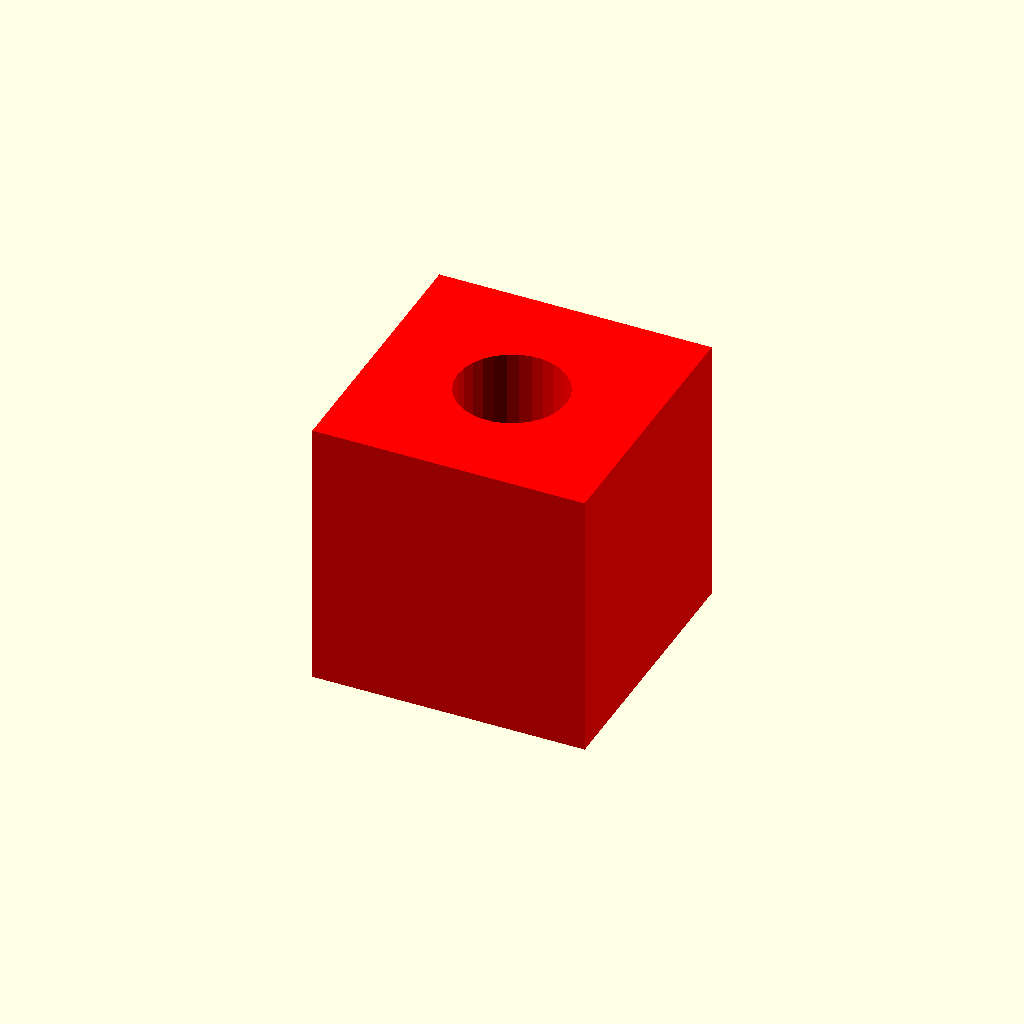
Cell 1: the model at its default parameters.
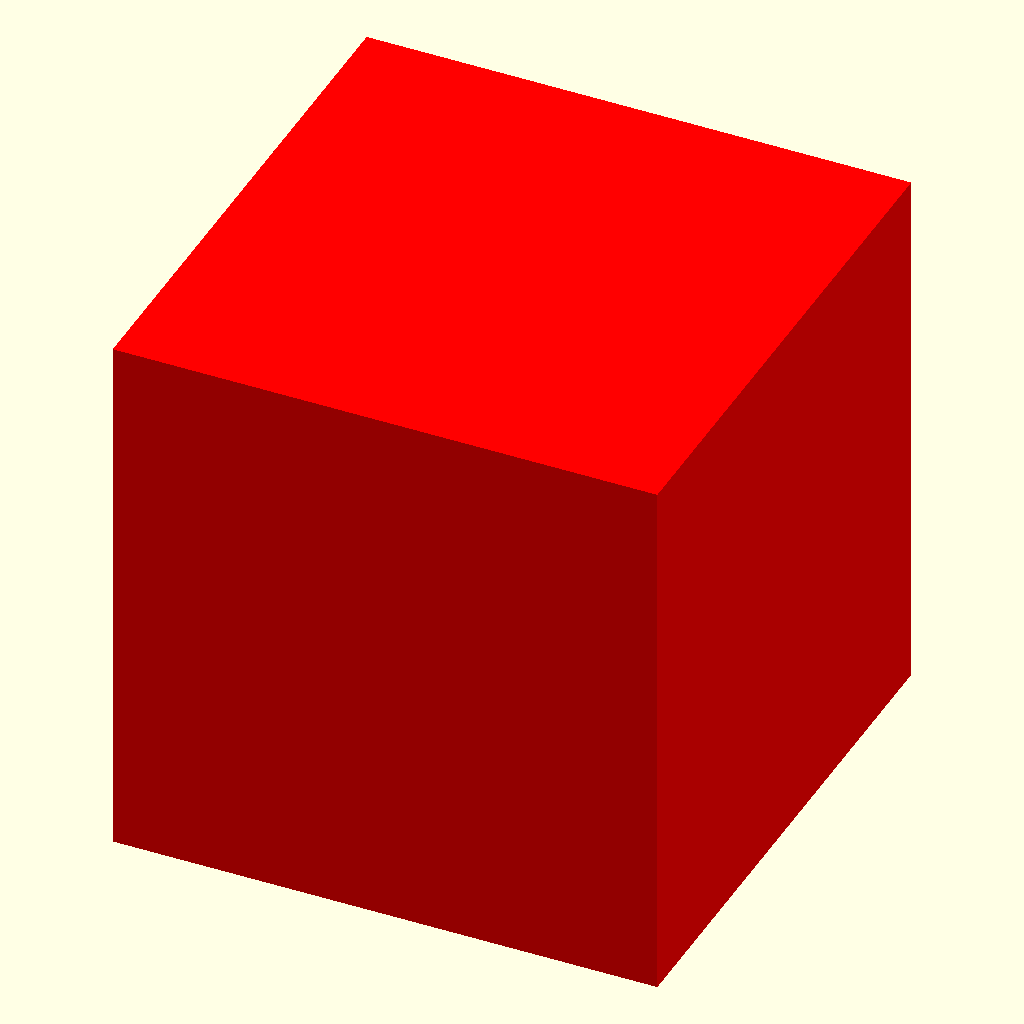
Cell 2: cube_size = 100 (everything else at default).
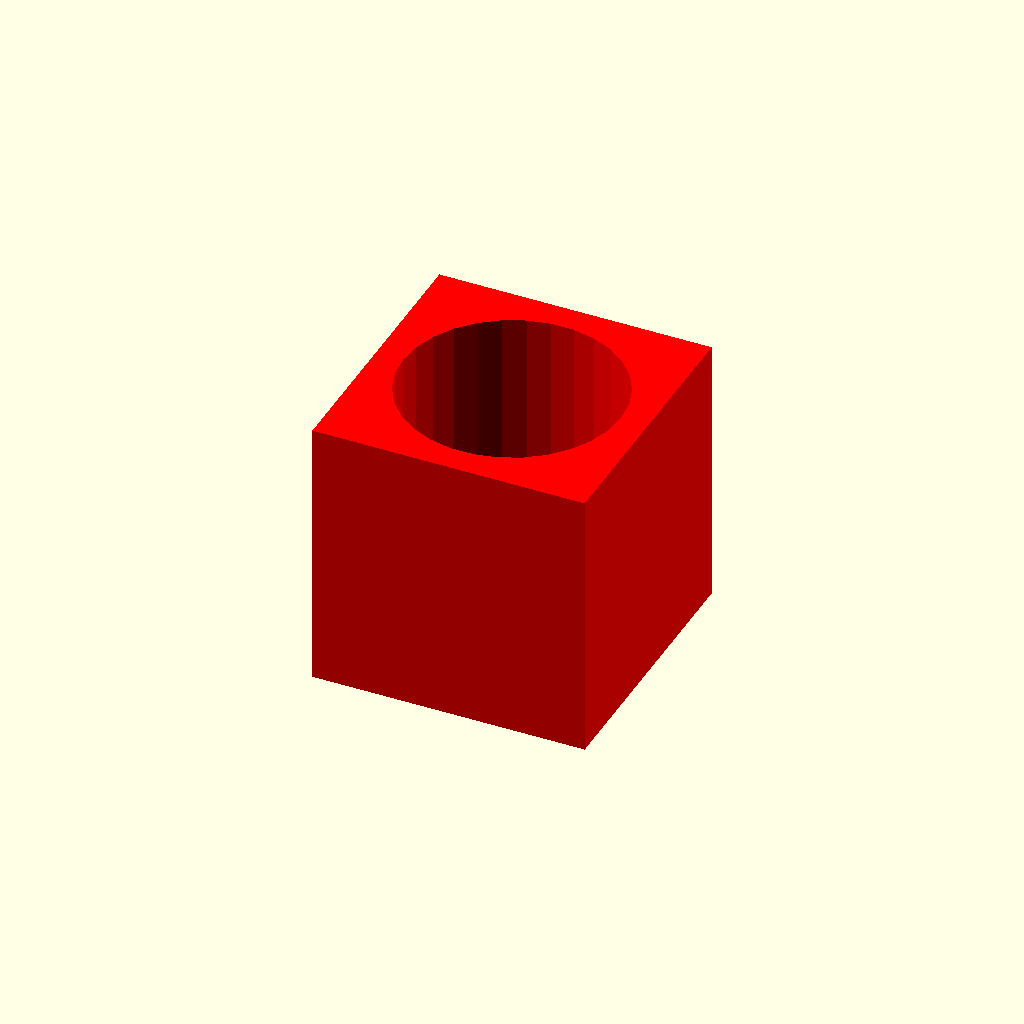
Cell 3: hole_diameter = 40 (everything else at default).
All cells are drawn from one camera (rotation 55°, 0°, 25°, orthographic, colour scheme Cornfield), so only the parameter changes between them.
The OpenSCAD source (cubewithhole.scad):
cube_size = 50;
hole_diameter = 20;
hole_height = 60;

color("red")
difference() {
    cube([cube_size, cube_size, cube_size], center = true);
    
    cylinder(h = hole_height, d = hole_diameter, center = true);
}
Parameter table extracted from the source (name, type, default, range or options):
cube_size: number, default 50
hole_diameter: number, default 20
hole_height: number, default 60
